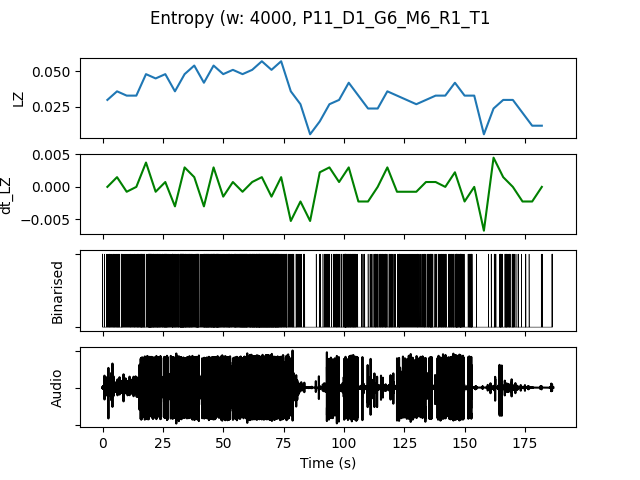

The file beside this chart, header and first rows:
, t0, LZ, dt_LZ, IOI, nCounts
0.0, 0.0, 0.02991, 0.0, 1600, 10
4.0, 4.0, 0.0359, 0.001496, 1231, 13
8.0, 8.0, 0.03291, -0.0007479, 1455, 11
12.0, 12.0, 0.03291, 0.0, 1067, 15
16.0, 16.0, 0.04786, 0.003739, 727.3, 22
20.0, 20.0, 0.04487, -0.0007479, 695.7, 23
24.0, 24.0, 0.04786, 0.0007479, 761.9, 21
28.0, 28.0, 0.0359, -0.002991, 941.2, 17
32.0, 32.0, 0.04786, 0.002991, 551.7, 29
36.0, 36.0, 0.05385, 0.001496, 727.3, 22
40.0, 40.0, 0.04188, -0.002991, 761.9, 21
44.0, 44.0, 0.05385, 0.002991, 516.1, 31
48.0, 48.0, 0.04786, -0.001496, 842.1, 19
52.0, 52.0, 0.05085, 0.0007479, 761.9, 21
56.0, 56.0, 0.04786, -0.0007479, 571.4, 28
60.0, 60.0, 0.05085, 0.0007479, 615.4, 26
64.0, 64.0, 0.05684, 0.001496, 500.0, 32
68.0, 68.0, 0.05085, -0.001496, 551.7, 29
72.0, 72.0, 0.05684, 0.001496, 727.3, 22
76.0, 76.0, 0.0359, -0.005235, 1333, 12
80.0, 80.0, 0.02692, -0.002244, 1600, 10
84.0, 84.0, 0.005983, -0.005235, 0.0, 0
88.0, 88.0, 0.01496, 0.002244, 4000, 4
92.0, 92.0, 0.02692, 0.002991, 2000, 8
96.0, 96.0, 0.02991, 0.0007479, 1600, 10
100.0, 100.0, 0.04188, 0.002991, 761.9, 21
104.0, 104.0, 0.03291, -0.002244, 1778, 9
108.0, 108.0, 0.02393, -0.002244, 2286, 7
112.0, 112.0, 0.02393, 0.0, 1455, 11
116.0, 116.0, 0.0359, 0.002991, 1231, 13
120.0, 120.0, 0.03291, -0.0007479, 1455, 11
124.0, 124.0, 0.02991, -0.0007479, 1600, 10
128.0, 128.0, 0.02692, -0.0007479, 1455, 11
132.0, 132.0, 0.02991, 0.0007479, 1455, 11
136.0, 136.0, 0.03291, 0.0007479, 1231, 13
140.0, 140.0, 0.03291, 0.0, 1333, 12
144.0, 144.0, 0.04188, 0.002244, 888.9, 18
148.0, 148.0, 0.03291, -0.002244, 1333, 12
152.0, 152.0, 0.03291, 0.0, 1600, 10
156.0, 156.0, 0.005983, -0.006731, 0.0, 0
160.0, 160.0, 0.02393, 0.004487, 2286, 7
164.0, 164.0, 0.02991, 0.001496, 1333, 12
168.0, 168.0, 0.02991, 0.0, 1455, 11
172.0, 172.0, 0.02094, -0.002244, 3200, 5
176.0, 176.0, 0.01197, -0.002244, 16000, 1
180.0, 180.0, 0.01197, 0.0, 8000, 2
